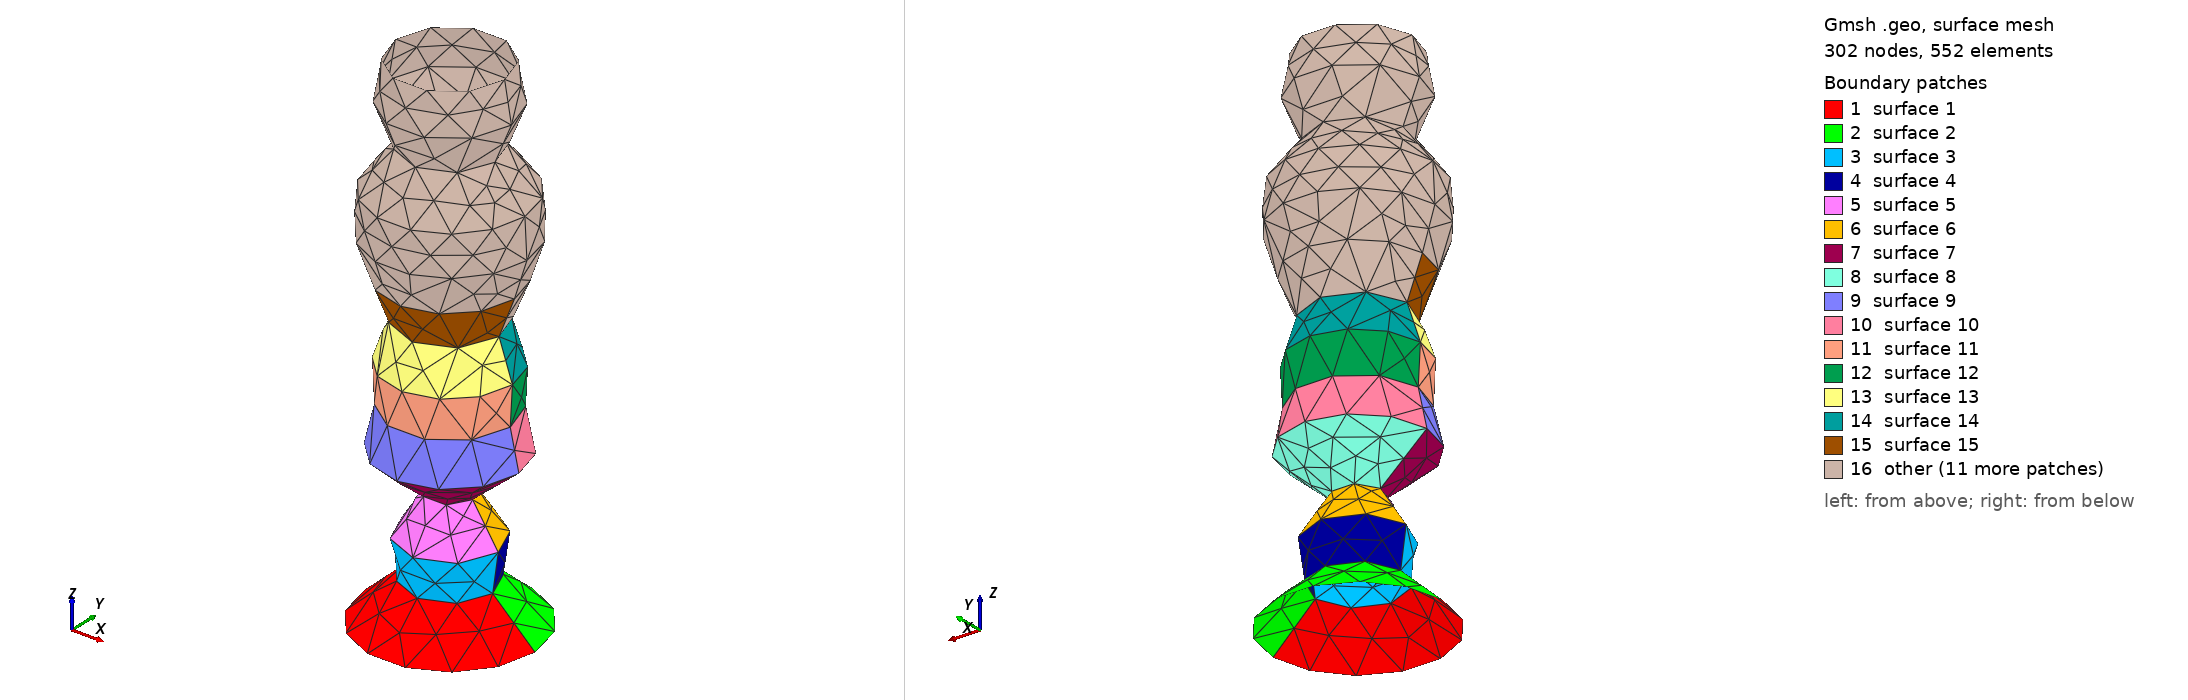

Gmsh geometry script, surface-meshed: 302 nodes, 552 surface elements. Boundary patches (legend numbers): 1 surface 1, 2 surface 2, 3 surface 3, 4 surface 4, 5 surface 5, 6 surface 6, 7 surface 7, 8 surface 8, 9 surface 9, 10 surface 10, 11 surface 11, 12 surface 12, 13 surface 13, 14 surface 14, 15 surface 15, 16 other. Left view from above one corner, right view from below the opposite corner. The script declares no physical surfaces, so the legend lists its geometric surfaces. The drawing asked Gmsh for element sizes between 1% and 20% of the model's largest extent; the script's own settings can give other sizes.

=== vocal_tract9.geo (drawn) ===

		// Defining the points
		Point(1) = {-21.782079405449416, 0, 0, 10.0};
		Point(2) = {0, 0, 0,10.0};
		Point(3) = {21.782079405449416,0,0,10.0};
		// Defining the circles
		Circle(1) = {1, 2, 3};
		Circle(2) = {3, 2, 1};
		
			// Defining the points
			Point(4) = {-10.93239636108302, 0, 10, 10.0};
			Point(5) = {0, 0, 10,10.0};
			Point(6) = {10.93239636108302,0,10,10.0};
			// Defining the circles
			Circle(5) = {4, 5, 6};
			Circle(6) = {6, 5, 4};
			// Defining the surface
			Line Loop(1) = {6, 5};


			// Defining the lines between circle 5 and 4
			Line(7) = {1, 4};
			Line(8) = {3, 6};

			// Defining the surfaces of the inner side of the vocal tract
			Line Loop(2) = {1, 8, -5, -7};
			Ruled Surface(1) = {2};
			Line Loop(3) = {2, 7, -6, -8};
			Ruled Surface(2) = {3};
			
			// Defining the points
			Point(7) = {-12.350114957892556, 0, 20, 10.0};
			Point(8) = {0, 0, 20,10.0};
			Point(9) = {12.350114957892556,0,20,10.0};
			// Defining the circles
			Circle(9) = {7, 8, 9};
			Circle(10) = {9, 8, 7};
			// Defining the surface
			Line Loop(4) = {10, 9};


			// Defining the lines between circle 9 and 8
			Line(11) = {4, 7};
			Line(12) = {6, 9};

			// Defining the surfaces of the inner side of the vocal tract
			Line Loop(5) = {5, 12, -9, -11};
			Ruled Surface(3) = {5};
			Line Loop(6) = {6, 11, -10, -12};
			Ruled Surface(4) = {6};
			
			// Defining the points
			Point(10) = {-5.797255779444552, 0, 30, 10.0};
			Point(11) = {0, 0, 30,10.0};
			Point(12) = {5.797255779444552,0,30,10.0};
			// Defining the circles
			Circle(13) = {10, 11, 12};
			Circle(14) = {12, 11, 10};
			// Defining the surface
			Line Loop(7) = {14, 13};


			// Defining the lines between circle 13 and 12
			Line(15) = {7, 10};
			Line(16) = {9, 12};

			// Defining the surfaces of the inner side of the vocal tract
			Line Loop(8) = {9, 16, -13, -15};
			Ruled Surface(5) = {8};
			Line Loop(9) = {10, 15, -14, -16};
			Ruled Surface(6) = {9};
			
			// Defining the points
			Point(13) = {-17.650118533239496, 0, 40, 10.0};
			Point(14) = {0, 0, 40,10.0};
			Point(15) = {17.650118533239496,0,40,10.0};
			// Defining the circles
			Circle(17) = {13, 14, 15};
			Circle(18) = {15, 14, 13};
			// Defining the surface
			Line Loop(10) = {18, 17};


			// Defining the lines between circle 17 and 16
			Line(19) = {10, 13};
			Line(20) = {12, 15};

			// Defining the surfaces of the inner side of the vocal tract
			Line Loop(11) = {13, 20, -17, -19};
			Ruled Surface(7) = {11};
			Line Loop(12) = {14, 19, -18, -20};
			Ruled Surface(8) = {12};
			
			// Defining the points
			Point(16) = {-15.418409897395879, 0, 50, 10.0};
			Point(17) = {0, 0, 50,10.0};
			Point(18) = {15.418409897395879,0,50,10.0};
			// Defining the circles
			Circle(21) = {16, 17, 18};
			Circle(22) = {18, 17, 16};
			// Defining the surface
			Line Loop(13) = {22, 21};


			// Defining the lines between circle 21 and 20
			Line(23) = {13, 16};
			Line(24) = {15, 18};

			// Defining the surfaces of the inner side of the vocal tract
			Line Loop(14) = {17, 24, -21, -23};
			Ruled Surface(9) = {14};
			Line Loop(15) = {18, 23, -22, -24};
			Ruled Surface(10) = {15};
			
			// Defining the points
			Point(19) = {-15.97524858095727, 0, 60, 10.0};
			Point(20) = {0, 0, 60,10.0};
			Point(21) = {15.97524858095727,0,60,10.0};
			// Defining the circles
			Circle(25) = {19, 20, 21};
			Circle(26) = {21, 20, 19};
			// Defining the surface
			Line Loop(16) = {26, 25};


			// Defining the lines between circle 25 and 24
			Line(27) = {16, 19};
			Line(28) = {18, 21};

			// Defining the surfaces of the inner side of the vocal tract
			Line Loop(17) = {21, 28, -25, -27};
			Ruled Surface(11) = {17};
			Line Loop(18) = {22, 27, -26, -28};
			Ruled Surface(12) = {18};
			
			// Defining the points
			Point(22) = {-12.565325068600893, 0, 70, 10.0};
			Point(23) = {0, 0, 70,10.0};
			Point(24) = {12.565325068600893,0,70,10.0};
			// Defining the circles
			Circle(29) = {22, 23, 24};
			Circle(30) = {24, 23, 22};
			// Defining the surface
			Line Loop(19) = {30, 29};


			// Defining the lines between circle 29 and 28
			Line(31) = {19, 22};
			Line(32) = {21, 24};

			// Defining the surfaces of the inner side of the vocal tract
			Line Loop(20) = {25, 32, -29, -31};
			Ruled Surface(13) = {20};
			Line Loop(21) = {26, 31, -30, -32};
			Ruled Surface(14) = {21};
			
			// Defining the points
			Point(25) = {-16.48582384919099, 0, 80, 10.0};
			Point(26) = {0, 0, 80,10.0};
			Point(27) = {16.48582384919099,0,80,10.0};
			// Defining the circles
			Circle(33) = {25, 26, 27};
			Circle(34) = {27, 26, 25};
			// Defining the surface
			Line Loop(22) = {34, 33};


			// Defining the lines between circle 33 and 32
			Line(35) = {22, 25};
			Line(36) = {24, 27};

			// Defining the surfaces of the inner side of the vocal tract
			Line Loop(23) = {29, 36, -33, -35};
			Ruled Surface(15) = {23};
			Line Loop(24) = {30, 35, -34, -36};
			Ruled Surface(16) = {24};
			
			// Defining the points
			Point(28) = {-19.681405318143835, 0, 90, 10.0};
			Point(29) = {0, 0, 90,10.0};
			Point(30) = {19.681405318143835,0,90,10.0};
			// Defining the circles
			Circle(37) = {28, 29, 30};
			Circle(38) = {30, 29, 28};
			// Defining the surface
			Line Loop(25) = {38, 37};


			// Defining the lines between circle 37 and 36
			Line(39) = {25, 28};
			Line(40) = {27, 30};

			// Defining the surfaces of the inner side of the vocal tract
			Line Loop(26) = {33, 40, -37, -39};
			Ruled Surface(17) = {26};
			Line Loop(27) = {34, 39, -38, -40};
			Ruled Surface(18) = {27};
			
			// Defining the points
			Point(31) = {-19.1765329142854, 0, 100, 10.0};
			Point(32) = {0, 0, 100,10.0};
			Point(33) = {19.1765329142854,0,100,10.0};
			// Defining the circles
			Circle(41) = {31, 32, 33};
			Circle(42) = {33, 32, 31};
			// Defining the surface
			Line Loop(28) = {42, 41};


			// Defining the lines between circle 41 and 40
			Line(43) = {28, 31};
			Line(44) = {30, 33};

			// Defining the surfaces of the inner side of the vocal tract
			Line Loop(29) = {37, 44, -41, -43};
			Ruled Surface(19) = {29};
			Line Loop(30) = {38, 43, -42, -44};
			Ruled Surface(20) = {30};
			
			// Defining the points
			Point(34) = {-11.529044025228522, 0, 110, 10.0};
			Point(35) = {0, 0, 110,10.0};
			Point(36) = {11.529044025228522,0,110,10.0};
			// Defining the circles
			Circle(45) = {34, 35, 36};
			Circle(46) = {36, 35, 34};
			// Defining the surface
			Line Loop(31) = {46, 45};


			// Defining the lines between circle 45 and 44
			Line(47) = {31, 34};
			Line(48) = {33, 36};

			// Defining the surfaces of the inner side of the vocal tract
			Line Loop(32) = {41, 48, -45, -47};
			Ruled Surface(21) = {32};
			Line Loop(33) = {42, 47, -46, -48};
			Ruled Surface(22) = {33};
			
			// Defining the points
			Point(37) = {-15.723311331416845, 0, 120, 10.0};
			Point(38) = {0, 0, 120,10.0};
			Point(39) = {15.723311331416845,0,120,10.0};
			// Defining the circles
			Circle(49) = {37, 38, 39};
			Circle(50) = {39, 38, 37};
			// Defining the surface
			Line Loop(34) = {50, 49};


			// Defining the lines between circle 49 and 48
			Line(51) = {34, 37};
			Line(52) = {36, 39};

			// Defining the surfaces of the inner side of the vocal tract
			Line Loop(35) = {45, 52, -49, -51};
			Ruled Surface(23) = {35};
			Line Loop(36) = {46, 51, -50, -52};
			Ruled Surface(24) = {36};
			
			// Defining the points
			Point(40) = {-13.976814499142916, 0, 130, 10.0};
			Point(41) = {0, 0, 130,10.0};
			Point(42) = {13.976814499142916,0,130,10.0};
			// Defining the circles
			Circle(53) = {40, 41, 42};
			Circle(54) = {42, 41, 40};
			// Defining the surface
			Line Loop(37) = {54, 53};


			// Defining the lines between circle 53 and 52
			Line(55) = {37, 40};
			Line(56) = {39, 42};

			// Defining the surfaces of the inner side of the vocal tract
			Line Loop(38) = {49, 56, -53, -55};
			Ruled Surface(25) = {38};
			Line Loop(39) = {50, 55, -54, -56};
			Ruled Surface(26) = {39};
